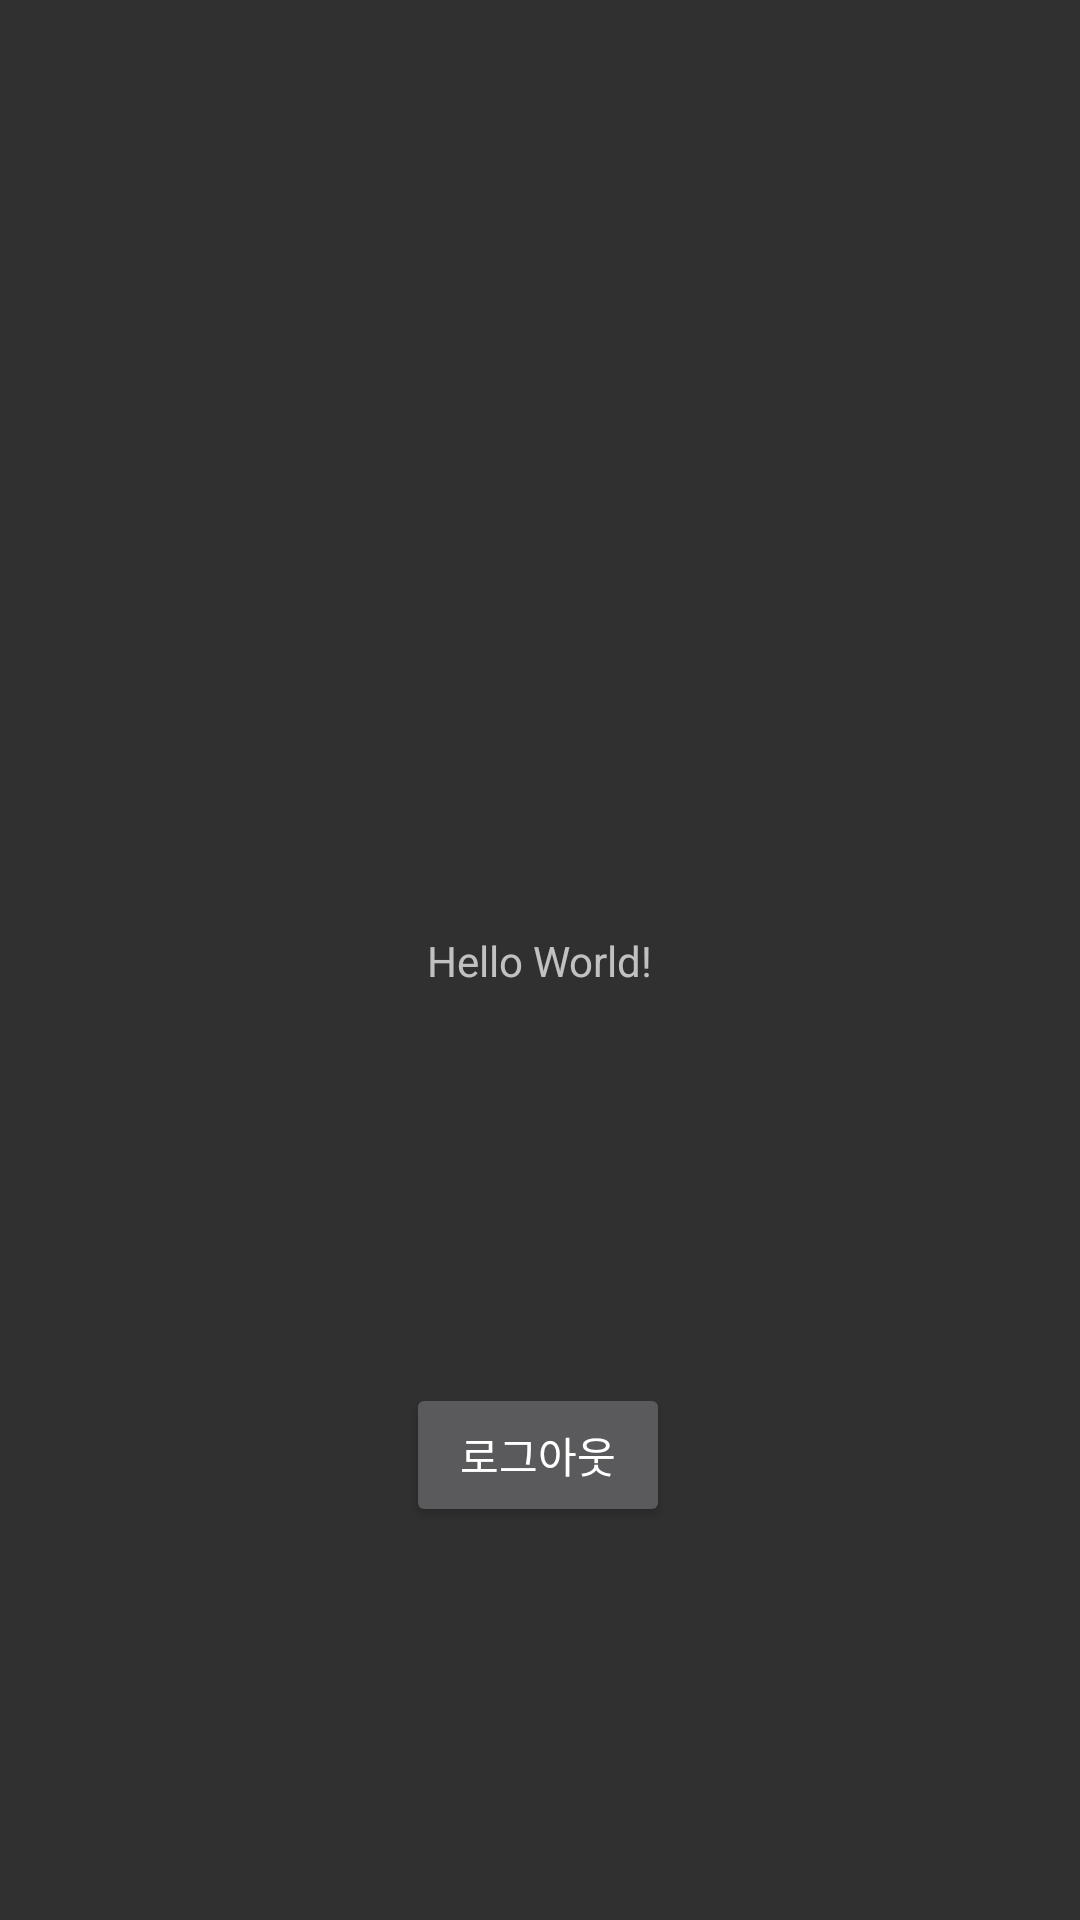

Produce the Android XML layout that renders to this screen, including the resource entries it uses.
<!-- AndroidManifest.xml: application theme Theme.Design.NoActionBar -->
<!-- res/layout/activity_main.xml -->
<?xml version="1.0" encoding="utf-8"?>
<androidx.constraintlayout.widget.ConstraintLayout xmlns:android="http://schemas.android.com/apk/res/android"
    xmlns:app="http://schemas.android.com/apk/res-auto"
    xmlns:tools="http://schemas.android.com/tools"
    android:layout_width="match_parent"
    android:layout_height="match_parent"
    tools:context=".MainActivity">

    <TextView
        android:id="@+id/textView"
        android:layout_width="wrap_content"
        android:layout_height="wrap_content"
        android:text="Hello World!"
        app:layout_constraintBottom_toBottomOf="parent"
        app:layout_constraintEnd_toEndOf="parent"
        app:layout_constraintStart_toStartOf="parent"
        app:layout_constraintTop_toTopOf="parent" />

    <Button
        android:id="@+id/btn_logout"
        android:layout_width="wrap_content"
        android:layout_height="wrap_content"
        android:text="로그아웃"
        app:layout_constraintBottom_toBottomOf="parent"
        app:layout_constraintEnd_toEndOf="parent"
        app:layout_constraintHorizontal_bias="0.498"
        app:layout_constraintStart_toStartOf="parent"
        app:layout_constraintTop_toBottomOf="@+id/textView" />

</androidx.constraintlayout.widget.ConstraintLayout>
<!-- resources referenced by this layout -->
<resources>

</resources>
